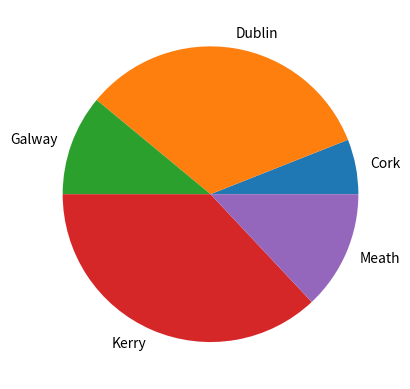

Generate this figure with matplotlib:
# A program that will list counties and use probability function to output theres possible frequency. 
# Author: Ryan Cox


import numpy as np
import matplotlib.pyplot as plt
# make the array of occurences
possibleCounties = ["Kerry", "Dublin", "Galway", "Cork", "Meath"]


# Random.choice() is a probability function.  First is the objects, then the probability of their frequency(p), 
# Size is the size of the sample.
# Frequency(p) must equal to one. 
counties = np.random.choice(possibleCounties, p=[0.3, 0.4, 0.1, 0.1, 0.1 ] ,size=(100))  


#unique_elements is the name of the counties.  counts_elements is their frequency.  return_counts=True says yes to returning the count. 
unique, counts = np.unique(counties, return_counts=True)


# counts is the volume of the pie. unique are the labels i.e counties
plt.pie(counts, labels= unique)
plt.show()